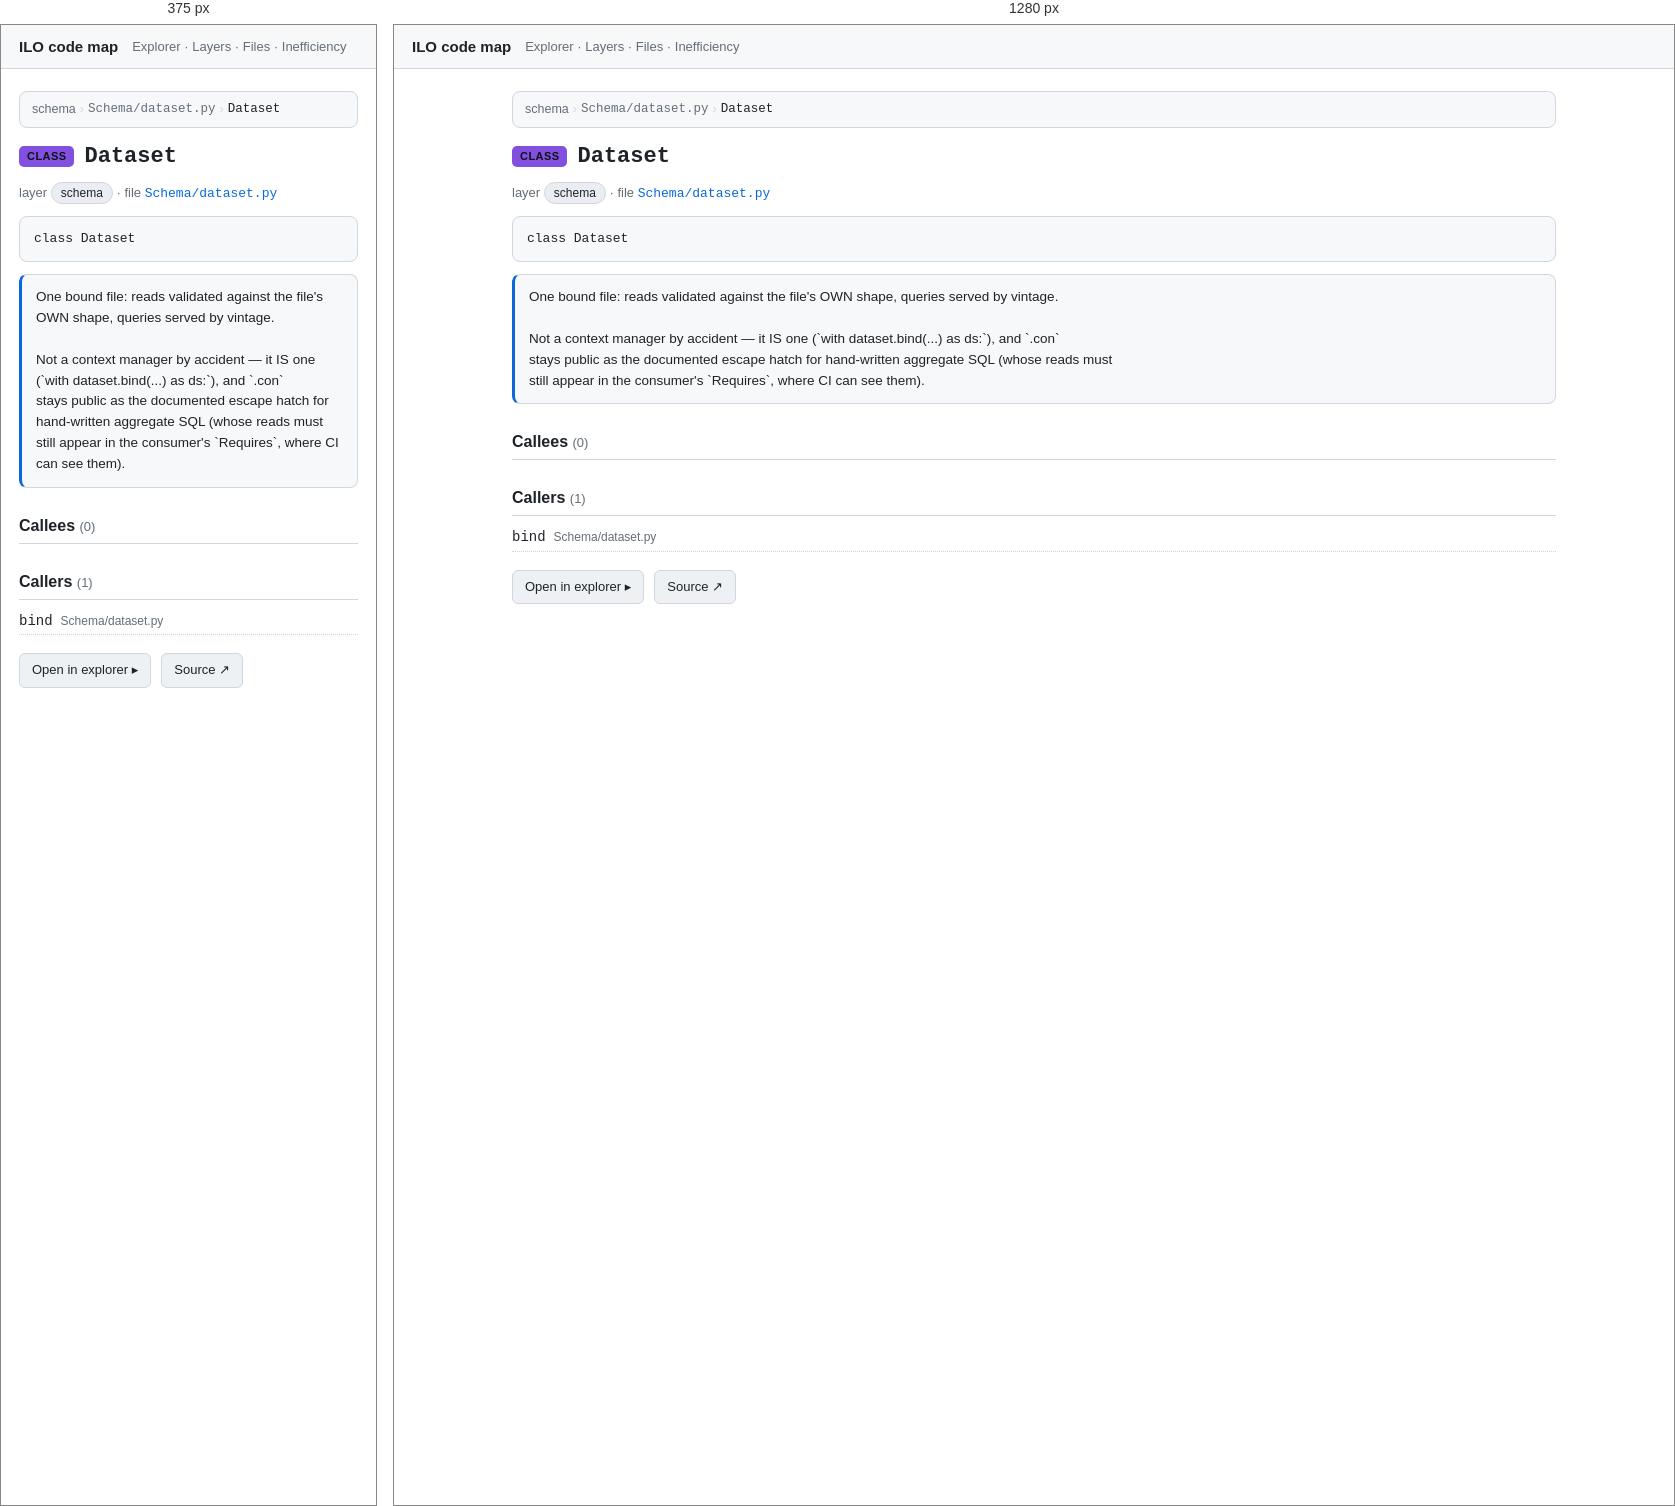
Rendered at 375 px and 1280 px, left to right.

<!-- file: nSchema_dataset_py__Dataset.html -->
<!doctype html>
<html lang="en"><head>
<meta charset="utf-8"><meta name="viewport" content="width=device-width, initial-scale=1">
<title>Dataset · ILO code map</title>
<link rel="stylesheet" href="../assets/arch.css">
</head><body>
<header class="topbar">
  <a class="title" href="../index.html">ILO code map</a>
  <nav><a href="../explorer.html">Explorer</a> · <a href="../layers.html">Layers</a> · <a href="../catalog.html">Files</a> · <a href="../inefficiency.html">Inefficiency</a></nav>
</header>
<main>
<article class="node" id="nSchema_dataset_py__Dataset" data-id="Schema/dataset.py::Dataset">
<nav class="crumbs"><a href="../layers.html">schema</a> <span class="sep">›</span> <a href="../files/nSchema_dataset_py.html"><code>Schema/dataset.py</code></a> <span class="sep">›</span> <span class="here"><code>Dataset</code></span></nav>
<h1><span class="kind kind-class">class</span> <code>Dataset</code></h1>
<p class="meta">layer <span class="chip">schema</span> · file <a href="../files/nSchema_dataset_py.html"><code>Schema/dataset.py</code></a></p>

<pre class="sig"><code>class Dataset</code></pre>
<section class="doc">One bound file: reads validated against the file&#x27;s OWN shape, queries served by vintage.

Not a context manager by accident — it IS one (`with dataset.bind(...) as ds:`), and `.con`
stays public as the documented escape hatch for hand-written aggregate SQL (whose reads must
still appear in the consumer&#x27;s `Requires`, where CI can see them).</section>
<section class="rel"><h2>Callees <span class="count">(0)</span></h2></section><section class="rel"><h2>Callers <span class="count">(1)</span></h2><ul><li><a href="nSchema_dataset_py__bind.html"><code>bind</code></a> <span class="dim">Schema/dataset.py</span></li></ul></section>
<p class="actions"><a class="btn" href="../explorer.html?focus=nSchema_dataset_py__Dataset">Open in explorer ▸</a><a class="btn" rel="external" href="https://github.com/EdgyPage/Inventory_Location_Optimizer/blob/main/Schema/dataset.py#:~:text=class%20Dataset">Source ↗</a></p>
</article>
</main>
</body></html>


/* @media block from arch.css */
@media (max-width: 720px) {
  .explorer { grid-template-columns: 1fr; height: auto; }
  .tree { max-height: 40vh; border-right: none; border-bottom: 1px solid var(--border); }
  .ego-stage { height: 55vh; }
}